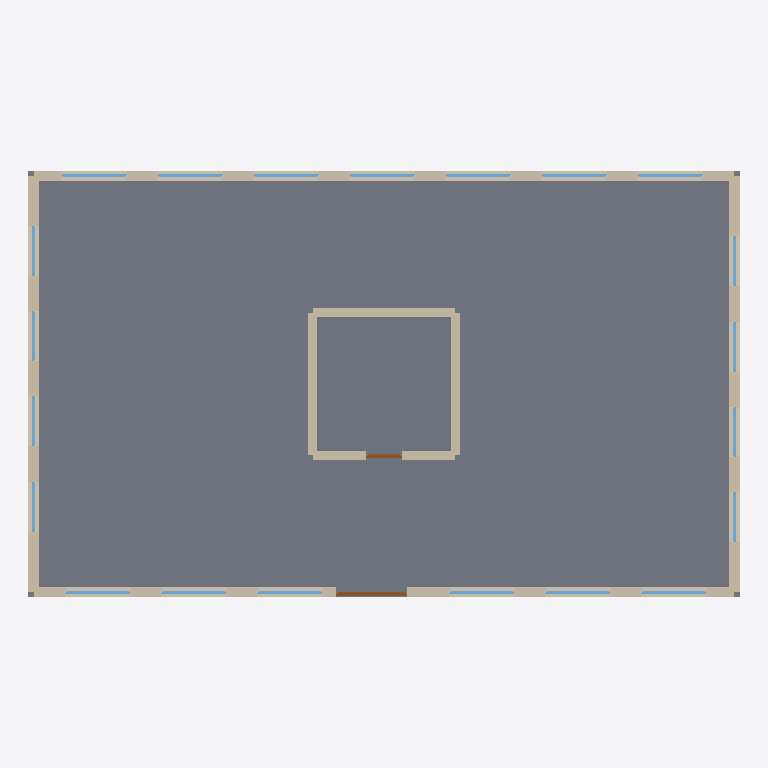
Plan cut of the same IFC building model at storey 'Ground Floor' (level 0.00 m, cut at 1.40 m), seen from above with north up, elements coloured by IFC class: 21 windows (light blue), 8 walls (beige), 2 doors (brown), 1 slab (grey). Cut surfaces are drawn darker.
Extent 20.0 m × 12.0 m × 10.8 m (x, y, z). Storeys (4): Ground Floor at 0.00 m; First Floor at 3.50 m; Second Floor at 7.00 m; Roof at 10.50 m. Elements (97): 65 IfcWindow, 24 IfcWall, 4 IfcDoor, 4 IfcSlab.

HEADER;
FILE_DESCRIPTION(('ViewDefinition[DesignTransferView]'),'2;1');
FILE_NAME('/dev/null','2026-10-27T21:39:27+01:00',(''),(''),'IfcOpenShell 0.9.0.post1','IfcOpenShell 0.9.0.post1','Nobody');
FILE_SCHEMA(('IFC4'));
ENDSEC;
DATA;
#1=IFCPROJECT('2oymjbpXr04OS4tUji5akn',$,'Small office',$,$,$,$,(#10),#5);
#12=IFCSITE('1LkixX2IH2xvSchHL6v6TZ',$,'Site',$,$,$,$,$,$,$,$,$,$,$);
#13=IFCBUILDING('1Yg$KWxpz6BviScWDL4kk2',$,'Building',$,$,$,$,$,$,$,$,$);
#16=IFCBUILDINGSTOREY('1P5dGI$Bz9JBYfojdIYdgw',$,'Ground Floor',$,$,$,$,$,$,0.0);
#2174=IFCBUILDINGSTOREY('15FD6zf5T8$BhQ7u_byDZM',$,'First Floor',$,$,$,$,$,$,3.5);
#4287=IFCBUILDINGSTOREY('1gG1JmnTzAeAQjgaOCmTPn',$,'Second Floor',$,$,$,$,$,$,7.0);
#6400=IFCBUILDINGSTOREY('0YcgigrTjC88XbQWQTVZ3M',$,'Roof',$,$,$,$,$,$,10.5);
#18=IFCSLAB('0UVQ2qBvDEQ8JUeyvuEBR0',$,'Ground Floor slab',$,$,#36,#25,$,.FLOOR.);
#990=IFCWALL('0TFZm9hzf5VhRdYP7a9TdD',$,'Back',$,$,#1011,#1001,$,.STANDARD.);
#39=IFCWALL('2vtKfjqiHBrO3dhISB9hGh',$,'Front',$,$,#60,#50,$,.STANDARD.);
#650=IFCWALL('0gRl0UA0LFCOUaghay$j29',$,'Right',$,$,#671,#661,$,.STANDARD.);
#1565=IFCWALL('0Lz_Qm1FL1u9MvUpWNd72J',$,'Left',$,$,#1586,#1576,$,.STANDARD.);
#2038=IFCWALL('0421P_AZj0jPhFtDQU9J4F',$,'Ground Floor wall 6',$,$,#2059,#2049,$,.STANDARD.);
#2060=IFCWALL('3kwQYHCWnFMBsDWxXZRztO',$,'Ground Floor wall 7',$,$,#2081,#2071,$,.STANDARD.);
#2082=IFCWALL('3nSqWcwo1BvRwehl0_WtRS',$,'Ground Floor wall 8',$,$,#2103,#2093,$,.STANDARD.);
#1903=IFCWALL('3Njt2iWTT0lxlqLGYaBMpO',$,'Ground Floor wall 5',$,$,#1924,#1914,$,.STANDARD.);
#325=IFCDOOR('0TY3nVzUvBkv_6JFlGjPpz',$,'storeys[0].walls[0].openings[3]',$,$,#409,#399,$,2.4,2.0,.DOOR.,$,$);
#86=IFCWINDOW('1h0E6_jcXA_BhFVOZN4YMC',$,'storeys[0].walls[0].openings[0]',$,$,#140,#130,$,2.0,1.8,.WINDOW.,$,$);
#246=IFCWINDOW('3qaw4U0G1FGBIK_fu6d5Oy',$,'storeys[0].walls[0].openings[2]',$,$,#300,#290,$,2.0,1.8,.WINDOW.,$,$);
#167=IFCWINDOW('17cIz7xEz7QxkTnDaMYVG6',$,'storeys[0].walls[0].openings[1]',$,$,#221,#211,$,2.0,1.8,.WINDOW.,$,$);
#436=IFCWINDOW('00eAAuN9T1Xhz1qfHxyXNe',$,'storeys[0].walls[0].openings[4]',$,$,#490,#480,$,2.0,1.8,.WINDOW.,$,$);
#515=IFCWINDOW('3AvxD_pcP6kgrpSs5LjcN8',$,'storeys[0].walls[0].openings[5]',$,$,#569,#559,$,2.0,1.8,.WINDOW.,$,$);
#594=IFCWINDOW('3SWn7TIh98$wshkrdU3xYi',$,'storeys[0].walls[0].openings[6]',$,$,#648,#638,$,2.0,1.8,.WINDOW.,$,$);
#1035=IFCWINDOW('2lq_LxqpfAR8tVPJZU6aV0',$,'storeys[0].walls[2].openings[0]',$,$,#1089,#1079,$,2.0,1.8,.WINDOW.,$,$);
#1114=IFCWINDOW('3OsNFBWeD7V9RxLDhV5kTL',$,'storeys[0].walls[2].openings[1]',$,$,#1168,#1158,$,2.0,1.8,.WINDOW.,$,$);
#1193=IFCWINDOW('0gw471OOv9AvEpH07_2o9$',$,'storeys[0].walls[2].openings[2]',$,$,#1247,#1237,$,2.0,1.8,.WINDOW.,$,$);
#1272=IFCWINDOW('1xmgBaoIz2VOaI4dedtmUq',$,'storeys[0].walls[2].openings[3]',$,$,#1326,#1316,$,2.0,1.8,.WINDOW.,$,$);
#1351=IFCWINDOW('2Vn6e4ONX4of4A_BLgQ_rO',$,'storeys[0].walls[2].openings[4]',$,$,#1405,#1395,$,2.0,1.8,.WINDOW.,$,$);
#1430=IFCWINDOW('3TdxPIu3bF2O_jyLrkPLvc',$,'storeys[0].walls[2].openings[5]',$,$,#1484,#1474,$,2.0,1.8,.WINDOW.,$,$);
#1509=IFCWINDOW('1VHGdHlQj2bhzFVLnCQilr',$,'storeys[0].walls[2].openings[6]',$,$,#1563,#1553,$,2.0,1.8,.WINDOW.,$,$);
#695=IFCWINDOW('1_LDlCoFP3DRg5rq3Yyieu',$,'storeys[0].walls[1].openings[0]',$,$,#749,#739,$,2.0,1.4,.WINDOW.,$,$);
#776=IFCWINDOW('38pHr5JJD9APidjcIHwMuL',$,'storeys[0].walls[1].openings[1]',$,$,#830,#820,$,2.0,1.4,.WINDOW.,$,$);
#855=IFCWINDOW('1w6HmbLIL6jxmfO__9ZFVU',$,'storeys[0].walls[1].openings[2]',$,$,#909,#899,$,2.0,1.4,.WINDOW.,$,$);
#934=IFCWINDOW('3REmo82jrBEgBYsa7G6kZ0',$,'storeys[0].walls[1].openings[3]',$,$,#988,#978,$,2.0,1.4,.WINDOW.,$,$);
#1610=IFCWINDOW('2oI4isl6DC5AtBw4GdatDQ',$,'storeys[0].walls[3].openings[0]',$,$,#1664,#1654,$,2.0,1.4,.WINDOW.,$,$);
#1689=IFCWINDOW('0f33dwf4jCyhLHraANqEyM',$,'storeys[0].walls[3].openings[1]',$,$,#1743,#1733,$,2.0,1.4,.WINDOW.,$,$);
#1768=IFCWINDOW('2abjXlWEn8wQyvMKZHm44P',$,'storeys[0].walls[3].openings[2]',$,$,#1822,#1812,$,2.0,1.4,.WINDOW.,$,$);
#1847=IFCWINDOW('3hXOpAr791Nx50u$gRaoCy',$,'storeys[0].walls[3].openings[3]',$,$,#1901,#1891,$,2.0,1.4,.WINDOW.,$,$);
#1950=IFCDOOR('3dO1nAPcn3POqGw7FnOgeF',$,'storeys[0].walls[4].openings[0]',$,$,#2034,#2024,$,2.1,1.0,.DOOR.,$,$);
ENDSEC;
